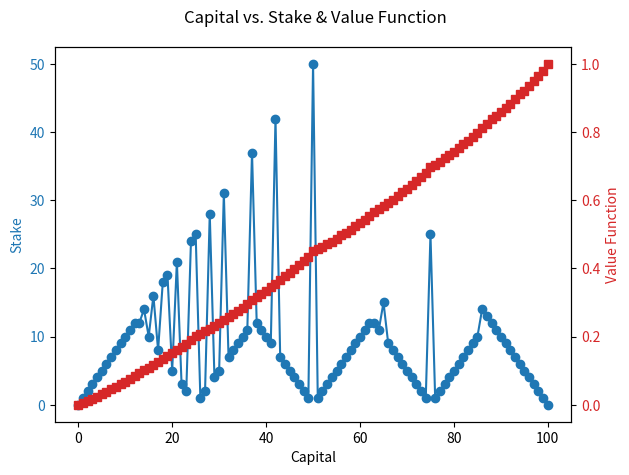

Here is the Python script that generated this plot:
import matplotlib.pyplot as plt
import numpy as np
import random




def init():
    values[:] = np.random.randint(2, size=max_capital + 1)
    values[0] = 0
    values[max_capital] = 1
    policy[:] = [random.choice([1, i]) for i in range(max_capital + 1)]
    policy[0] = 0
    policy[max_capital] = 0
    policy[:] = policy.astype(int)


def policy_evaluation():
    while True:
        Δ = 0
        for s in range(1, max_capital):
            v_old = values[s]
            policy_action = policy[s]
            state_win = min(s + policy_action, max_capital)
            state_lose = max(s - policy_action, 0)
            values[s] = prob_lose * values[state_lose] + prob_win * values[state_win]
            Δ = max(Δ, abs(v_old - values[s]))
        if Δ < θ:
            break


def policy_improvement():
    policy_stable = True
    for s in range(1, max_capital):
        old_action = policy[s]
        policy[s] = 1 + np.argmax(
            [
                prob_lose * values[max(s - a, 0)]
                + prob_win * values[min(s + a, max_capital)]
                for a in range(1, s + 1)
            ]
        )
        if old_action != policy[s]:
            policy_stable = False
    return policy_stable

def policy_iteration():
    iterations = 0
    while True:
        iterations += 1
        policy_evaluation()
        if policy_improvement():
            break
    return iterations



seed = 7
random.seed(seed)
np.random.seed(seed)

θ = 1e-8

max_capital = 100
prob_win = 0.45
prob_lose = 1 - prob_win

# states: 0 to 100 (101 states)
# 0, and max_capital are (dummy) terminal states
values = np.zeros(max_capital + 1)
policy = np.zeros(max_capital + 1, dtype=int)



init()

#policy[:] = [1]
#policy[:] = [i for i in range(max_capital + 1)]
#policy[0] = 0
#policy[max_capital] = 0

iterations = policy_iteration()
print("iterations:", iterations)

# Create the plot
fig, ax1 = plt.subplots()

# Plot policy (stakes) on the primary y-axis
ax1.set_xlabel("Capital")
ax1.set_ylabel("Stake", color='tab:blue')
ax1.plot(range(max_capital + 1), policy, marker='o', color='tab:blue', label="Stake (Final Policy)")
ax1.tick_params(axis='y', labelcolor='tab:blue')

# Create a second y-axis for the value function
ax2 = ax1.twinx()
ax2.set_ylabel("Value Function", color='tab:red')
ax2.plot(range(max_capital + 1), values, marker='s', linestyle='--', color='tab:red', label="Value Function")
ax2.tick_params(axis='y', labelcolor='tab:red')

# Title and layout adjustments
fig.suptitle("Capital vs. Stake & Value Function")
fig.tight_layout()
plt.show()